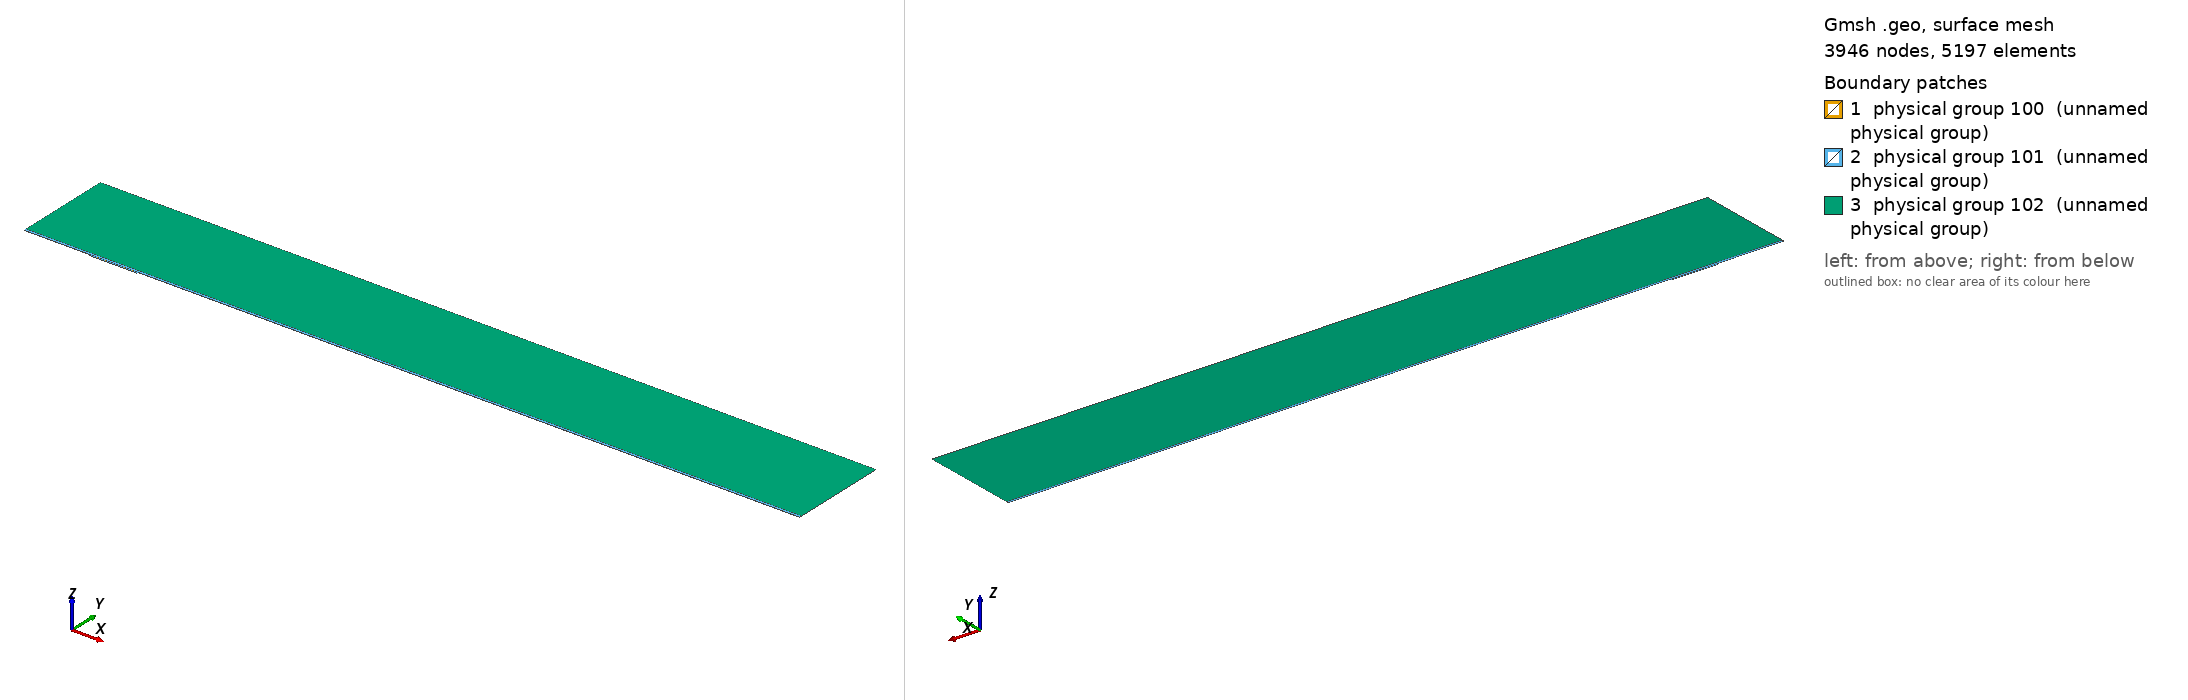

Gmsh geometry script, surface-meshed: 3946 nodes, 5197 surface elements. Boundary patches (legend numbers): 1 physical group 100 (unnamed physical group), 2 physical group 101 (unnamed physical group), 3 physical group 102 (unnamed physical group). Left view from above one corner, right view from below the opposite corner. Legend entries are the model's physical surfaces. The drawing asked Gmsh for element sizes between 1% and 20% of the model's largest extent; the script's own settings can give other sizes.

=== mesh.geo (drawn) ===
// Macro parameters
deltaStar = 1;
D = 2 * deltaStar; // depth of the gap 
W = 72 * deltaStar; // width of the gap
r = 16; // length of non-constant quads upstream and downstream of the gap
s = 8; // length of non-constant quads left and right inside the gap
BL = 0.25 * deltaStar; // height of the second layer of quad elements
BL_upper = 3.5 * deltaStar; // height of the third layer of quad elements
x0 = 100 * deltaStar; // x distance from inflow to gap
lengthOutflow = 1000 * deltaStar; // length after the gap
x3 = W + lengthOutflow; // last point of the domain
height = 150 * deltaStar; // height of the triangular region
triagHeightRegion_inflow = height - BL - BL_upper; // height of the triangular region

// Micro parameters
dx = 0.2; // dx of square elements near the leading and trailing edge of the gap (most resolution-demanding points in the domain)
dy = 1.25 * dx; 
size_triag_v_top = 64; // size of the elements in the upper triangular region

// All the value below are between 0 and 1. =1  means the elements are all equal in size. Avoid using values very close to 1, because we dividing by log(p) in the formula.
dy_in_v_right = 1.5; // heighest quad in the upper layer of quads, in the right part of the gap
dy_in_v_left = 1.75; // heighest quad in the upper layer of quads, in the left part of the gap

// fit (check the file scripts/fit_gmsh.py for more details)
p_in_v_left = 1.0335663036230878 - 1.0234149444433507/(W - 0.8098798097181781)^0.5991729377115732; // densitiy concentration of elements inside the gap, vertically, near the left wall.
p_in_v_right = 1.008073572191136 - 1.1471875292840257/(W - 1.2941255994826328)^0.7890392764815325; // densitiy concentration of elements inside the gap, vertically, near the right wall.
p_in_h_bottom = 0.9; // densitiy concentration of elements inside the gap, horizontally. 
p_in_h_top = 0.9; // densitiy concentration of elements inside the gap, horizontally. 

p_out_h = 0.5; // densitiy concentration of elements outside the gap, horizontally.
p_out_h_upper = 0.5; // densitiy concentration of elements outside the gap, horizontally on the upper layer of quads
p_out_v_inflow_dense = 0.8; // densitiy concentration of elements outside the gap, vertically, near the inflow and the gap
p_out_v_inflow_sparse = 0.99; // densitiy concentration of elements outside the gap, vertically, near the inflow and far from the gap
p_out_v_outflow_dense = 0.9; // densitiy concentration of elements outside the gap, vertically, near the outflow and the gap
p_out_v_outflow_sparse = 0.995; // densitiy concentration of elements outside the gap, vertically, near the outflow and far from the gap
p_triag_h_inflow = 0.8; // densitiy concentration of elements in the triangular region of the domain, horizontally.
p_triag_h_outflow = p_triag_h_inflow; // densitiy concentration of elements in the triangular region of the domain, horizontally.

enlarge_triag_inflow = 1.1; // heigher the value, larger the elements in the triangular region near the inflow
enlarge_triag_outflow = 1.1; // heigher the value, larger the elements in the triangular region near the outflow

// Automated parameters 
a_in_v_right = dx / (W / 2);
a_in_v_left = dx / (W / 2);
a_in_h_bottom = dy / (D / 2);
a_in_h_top = dx / (D / 2);
a_out_h = dx / BL;
a_out_v_inflow_dense = dx / r;
a_out_v_outflow_dense = dx / r;

// for the derivation of the formula, see file 20250123_gmshFormula.md in the docs folder
N_in_v_right = Ceil( Log (a_in_v_right / (1 - p_in_v_right + a_in_v_right * p_in_v_right)) / Log(p_in_v_right) );
N_in_v_left = Ceil( Log (a_in_v_left / (1 - p_in_v_left + a_in_v_left * p_in_v_left)) / Log(p_in_v_left) );
N_in_h_bottom = Ceil( Log (a_in_h_bottom / (1 - p_in_h_bottom + a_in_h_bottom * p_in_h_bottom)) / Log(p_in_h_bottom) );
N_in_h_top = Ceil( Log (a_in_h_top / (1 - p_in_h_top + a_in_h_top * p_in_h_top)) / Log(p_in_h_top) );
N_out_h = Ceil( Log (a_out_h / (1 - p_out_h + a_out_h * p_out_h)) / Log(p_out_h) ) + 1; // + 1 is to correct the fact that the distance is too small to properly approximate the dx length
N_out_v_inflow_dense = Ceil( Log (a_out_v_inflow_dense / (1 - p_out_v_inflow_dense + a_out_v_inflow_dense * p_out_v_inflow_dense)) / Log(p_out_v_inflow_dense) );
N_out_v_outflow_dense = Ceil( Log (a_out_v_outflow_dense / (1 - p_out_v_outflow_dense + a_out_v_outflow_dense * p_out_v_outflow_dense)) / Log(p_out_v_outflow_dense) );

p_for_a_out_v_inflow_sparse_computation = p_out_v_inflow_dense;
p_for_a_out_v_outflow_sparse_computation = (p_out_v_outflow_dense + p_out_v_outflow_dense) / 2;
a_out_v_inflow_sparse = r / (x0 - r) * (1 - p_for_a_out_v_inflow_sparse_computation) / (1 - p_for_a_out_v_inflow_sparse_computation^(N_out_v_inflow_dense + 1));
a_out_v_outflow_sparse = r / (lengthOutflow - r) * (1 - p_for_a_out_v_outflow_sparse_computation) / (1 - p_for_a_out_v_outflow_sparse_computation^(N_out_v_outflow_dense + 1));

N_out_v_inflow_sparse = Ceil( Log(a_out_v_inflow_sparse / (1 - p_out_v_inflow_sparse + a_out_v_inflow_sparse * p_out_v_inflow_sparse)) / Log(p_out_v_inflow_sparse) );
N_out_v_outflow_sparse = Ceil( Log(a_out_v_outflow_sparse / (1 - p_out_v_outflow_sparse + a_out_v_outflow_sparse * p_out_v_outflow_sparse)) / Log(p_out_v_outflow_sparse) );


// second layer of quads
a_out_h_upper = (BL) / (BL_upper) * (1 - p_out_h) / (1 - p_out_h^(N_out_h + 1));
N_out_h_upper = Ceil( Log(a_out_h_upper / (1 - p_out_h_upper + a_out_h_upper * p_out_h_upper)) / Log(p_out_h_upper) );

// ---------------------------
// for triangular region
// ---------------------------
a_triag_h_inflow = (BL_upper) / (triagHeightRegion_inflow) * (1 - p_out_h_upper) / (1 - p_out_h_upper^(N_out_h_upper + 1));
a_triag_h_outflow = a_triag_h_inflow;
N_triag_v_top = Ceil( (x3 + x0) / size_triag_v_top ); // we assume p_triag_v = 1, otherwise the formula is different
N_triag_h_inflow = Ceil( Log(a_triag_h_inflow / (1 - p_triag_h_inflow + a_triag_h_inflow * p_triag_h_inflow)) / Log(p_triag_h_inflow) );
N_triag_h_outflow = Ceil( Log(a_triag_h_outflow / (1 - p_triag_h_outflow + a_triag_h_outflow * p_triag_h_outflow)) / Log(p_triag_h_outflow) );
N_triag_h_inflow = Ceil( N_triag_h_inflow / enlarge_triag_inflow );
N_triag_h_outflow = Ceil( N_triag_h_outflow / enlarge_triag_outflow );

Point(1) = {-x0, 0, 0};
Point(2) = {0,0,0};
Point(3) = {0,-D,0};
Point(4) = {W,-D,0};
Point(5) = {W,0,0};
Point(6) = {x3,0,0};
Point(8) = {x3,height,0};
Point(7) = {x3,BL,0};
Point(9) = {-x0,height,0};
Point(10) = {-x0,BL,0};
Point(11) = {0,BL,0};
Point(12) = {W,BL,0};
Point(13) = {W/2,0,0};
Point(14) = {W/2,BL,0};
Point(15) = {0,-D/2,0};
Point(16) = {W/2,-D,0};
Point(17) = {W,-D/2,0};
Point(18) = {-r,0,0};
Point(19) = {-r,BL,0};
Point(20) = {W + r,0,0};
Point(21) = {W + r,BL,0};
Point(22) = {-x0,BL+BL_upper,0};
Point(23) = {-r,BL+BL_upper,0};
Point(24) = {W + r,BL+BL_upper,0};
Point(25) = {x3,BL+BL_upper,0};
Point(26) = {0,BL+BL_upper,0};
Point(27) = {W/2,BL+BL_upper,0};
Point(28) = {W,BL+BL_upper,0};

Line(1) = {1,18};
Line(2) = {2,15};
Line(3) = {3,16};
Line(4) = {4,17};
Line(5) = {5,20};
Line(6) = {6,7};
Line(7) = {7,25};
Line(8) = {8,9};
Line(9) = {9,22};
Line(10) = {10,19};
Line(11) = {10,1};
Line(12) = {11,14};
Line(13) = {12,21};
Line(14) = {2,13};
Line(15) = {15,3};
Line(16) = {16,4};
Line(17) = {17,5};
Line(18) = {13,5};
Line(19) = {14,12};
Line(20) = {18,2};
Line(21) = {20,6};
Line(22) = {21,7};
Line(23) = {19,11};
Line(24) = {22,10};
Line(25) = {25,8};
Line(26) = {25,24};
Line(27) = {22,23};
Line(30) = {23,26};
Line(31) = {26,27};
Line(32) = {27,28};
Line(33) = {28,24};

// outer quads
Curve Loop(1) = {5, 21, 6, -22, -13, -19, -12, -23, -10, 11, 1, 20, 14, 18};
Plane Surface(1) = {1};

// inside gap
Curve Loop(2) = {2, 15, 3, 16, 4, 17, -18, -14};
Plane Surface(2) = {2};

// triangular region
Curve Loop(3) = {-26, 25, 8, 9, 27, 30, 31,32,33};
Plane Surface(3) = {3};

// 3rd layer of quads
Curve Loop(4) = {-24, 27, 30, 31,32,33, -26,-7,-22,-13,-19,-12,-23,-10};

Plane Surface(4) = {4};


// This defines the surfaces that will be meshed with quad elements
Transfinite Surface {1} = {1, 6, 7, 10};
Transfinite Surface {2} = {3, 4, 5, 2}; // number '2' must match the number '2' of plane surface
Transfinite Surface {4} = {7, 25, 22, 10};

Transfinite Curve {18, 16, 19,32} = N_in_v_right Using Progression p_in_v_right;
Transfinite Curve {-14, -3, -12, -31} = N_in_v_left Using Progression p_in_v_left;

Transfinite Curve {15, -4} = N_in_h_bottom Using Progression p_in_h_bottom;
Transfinite Curve {-2, 17} = N_in_h_top Using Progression p_in_h_top;


Transfinite Curve {11, -6} = N_out_h Using Progression p_out_h;
Transfinite Curve {24, 28, 29, -7} = N_out_h_upper Using Progression p_out_h_upper;
Transfinite Curve {10, 1, 27} = N_out_v_inflow_sparse Using Progression p_out_v_inflow_sparse;
Transfinite Curve {20, 23, 30} = N_out_v_inflow_dense Using Progression p_out_v_inflow_dense;
Transfinite Curve {-21, -22, 26} = N_out_v_outflow_sparse Using Progression p_out_v_outflow_sparse;
Transfinite Curve {-5, -13,-33} = N_out_v_outflow_dense Using Progression p_out_v_outflow_dense;

Recombine Surface {1, 2, 4};

// for triangluar region
Transfinite Curve {8} = N_triag_v_top Using Progression 1;
Transfinite Curve {-25} = N_triag_h_outflow Using Progression p_triag_h_outflow;
Transfinite Curve {9} = N_triag_h_inflow Using Progression p_triag_h_inflow;


// defining boundary
Physical Curve(1) = {9,24,11}; // inlet
Physical Curve(2) = {7,25,6}; // outlet
Physical Curve(3) = {8}; // top
Physical Curve(4) = {1, 20, 2, 15, 3, 16, 4, 17, 5, 21}; // wall


Physical Surface(100) = {1};
Physical Surface(101) = {2, 4};
Physical Surface(102) = {3};
